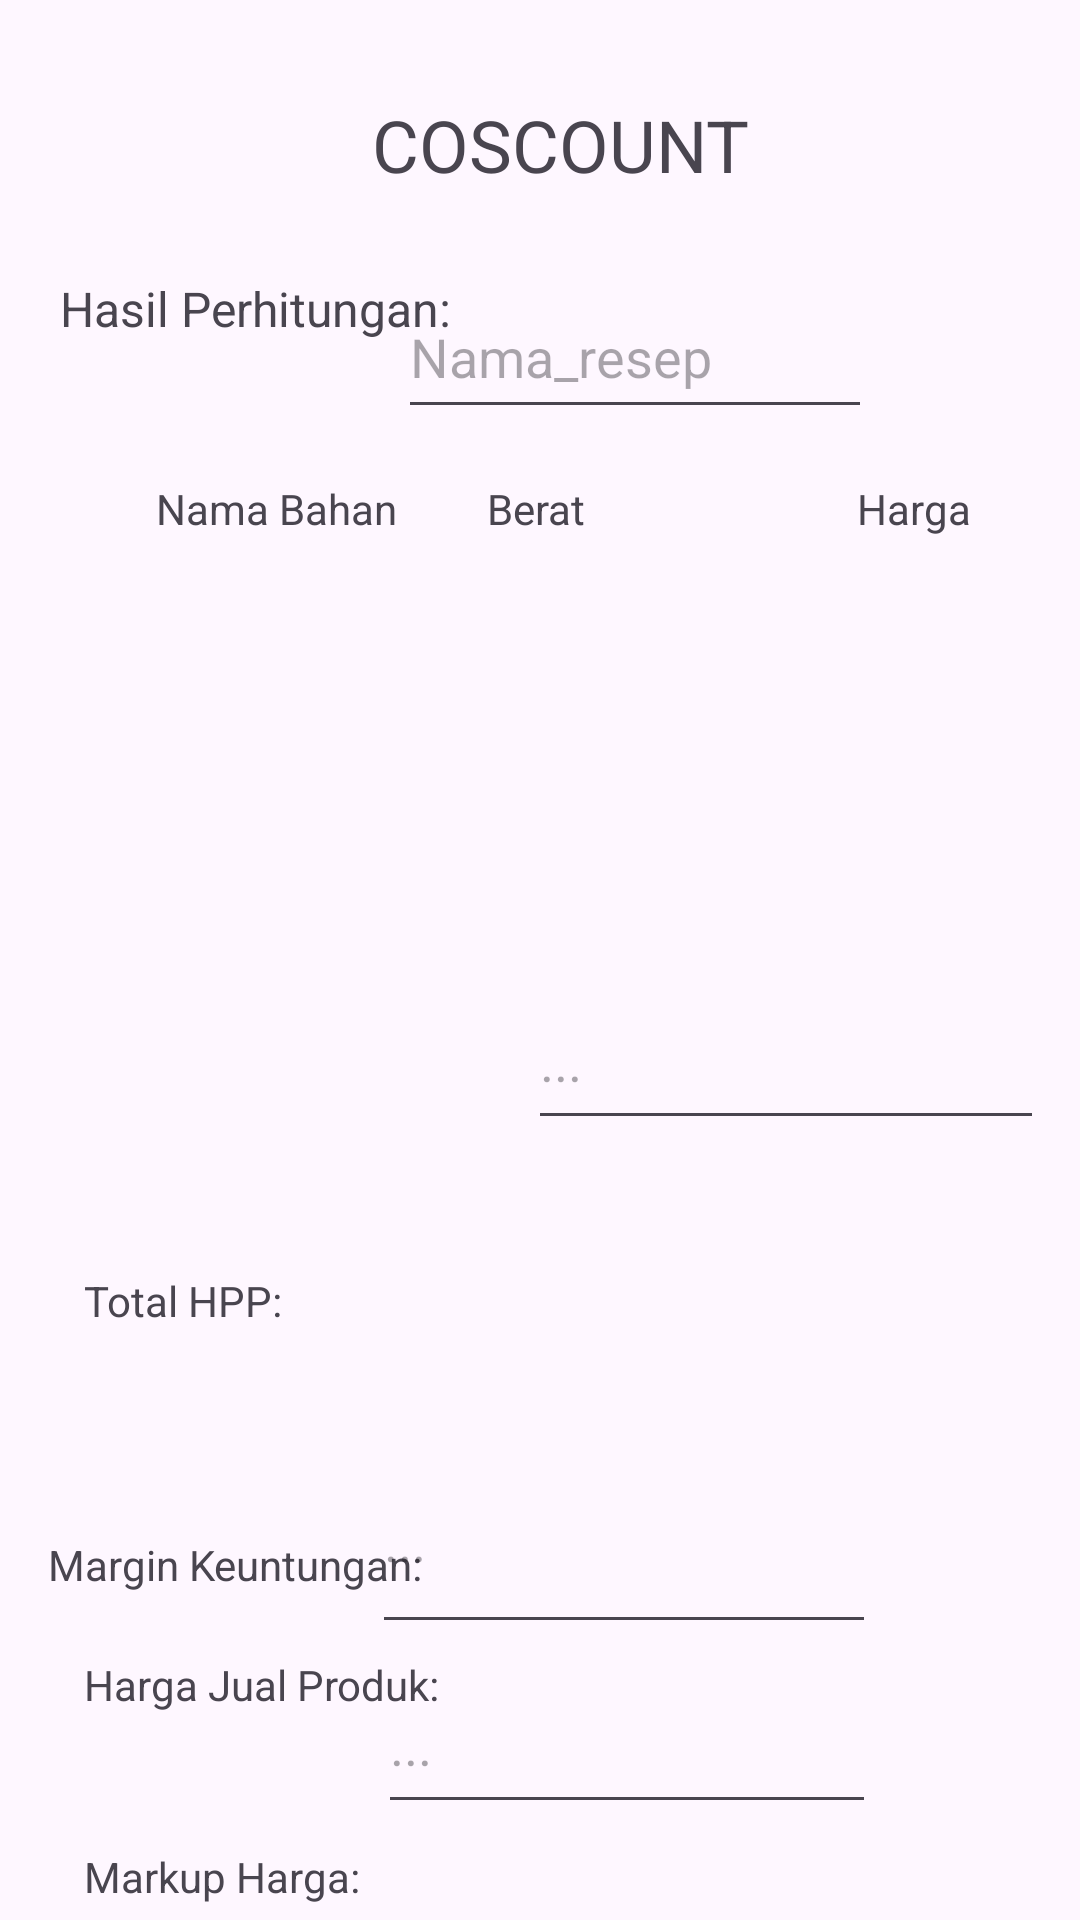

Write the Android layout XML for this screen, with the resource values it uses.
<!-- AndroidManifest.xml: application theme Theme.Revisi -->
<!-- res/layout/activity_main2.xml -->
<?xml version="1.0" encoding="utf-8"?>
<androidx.constraintlayout.widget.ConstraintLayout xmlns:android="http://schemas.android.com/apk/res/android"
    xmlns:app="http://schemas.android.com/apk/res-auto"
    xmlns:tools="http://schemas.android.com/tools"
    android:id="@+id/main"
    android:layout_width="match_parent"
    android:layout_height="match_parent"
    tools:context=".MainActivity2">

    <TextView
        android:id="@+id/textView7"
        android:layout_width="145dp"
        android:layout_height="18dp"
        android:layout_marginStart="16dp"
        android:layout_marginTop="512dp"
        android:text="Margin Keuntungan:"
        app:layout_constraintStart_toStartOf="parent"
        app:layout_constraintTop_toTopOf="parent" />

    <EditText
        android:id="@+id/editTextNumber6"
        android:layout_width="166dp"
        android:layout_height="56dp"
        android:layout_marginTop="552dp"
        android:layout_marginEnd="68dp"
        android:ems="10"
        android:hint="..."
        android:inputType="number"
        app:layout_constraintEnd_toEndOf="parent"
        app:layout_constraintTop_toTopOf="parent" />

    <EditText
        android:id="@+id/editTextNumber7"
        android:layout_width="165dp"
        android:layout_height="55dp"
        android:layout_marginStart="176dp"
        android:layout_marginTop="612dp"
        android:ems="10"
        android:hint="..."
        android:inputType="number"
        app:layout_constraintStart_toStartOf="parent"
        app:layout_constraintTop_toTopOf="parent" />

    <LinearLayout
        android:layout_width="316dp"
        android:layout_height="145dp"
        android:layout_marginStart="44dp"
        android:layout_marginTop="200dp"
        android:orientation="horizontal"
        app:layout_constraintStart_toStartOf="parent"
        app:layout_constraintTop_toTopOf="parent"></LinearLayout>

    <EditText
        android:id="@+id/editTextNumber8"
        android:layout_width="172dp"
        android:layout_height="56dp"
        android:layout_marginStart="176dp"
        android:layout_marginBottom="260dp"
        android:ems="10"
        android:hint="..."
        android:inputType="number"
        app:layout_constraintBottom_toBottomOf="parent"
        app:layout_constraintStart_toStartOf="parent" />

    <TextView
        android:id="@+id/textView8"
        android:layout_width="131dp"
        android:layout_height="65dp"
        android:layout_marginStart="28dp"
        android:layout_marginTop="552dp"
        android:text="Harga Jual Produk:"
        app:layout_constraintStart_toStartOf="parent"
        app:layout_constraintTop_toTopOf="parent" />

    <TextView
        android:id="@+id/textView12"
        android:layout_width="131dp"
        android:layout_height="51dp"
        android:layout_marginStart="28dp"
        android:layout_marginTop="616dp"
        android:text="Markup Harga:"
        app:layout_constraintStart_toStartOf="parent"
        app:layout_constraintTop_toTopOf="parent" />

    <TextView
        android:id="@+id/textView13"
        android:layout_width="71dp"
        android:layout_height="28dp"
        android:layout_marginStart="28dp"
        android:layout_marginTop="424dp"
        android:text="Total HPP:"
        app:layout_constraintStart_toStartOf="parent"
        app:layout_constraintTop_toTopOf="parent" />

    <EditText
        android:id="@+id/editTextNumber9"
        android:layout_width="168dp"
        android:layout_height="72dp"
        android:layout_marginTop="476dp"
        android:layout_marginEnd="68dp"
        android:ems="10"
        android:hint="..."
        android:inputType="number"
        app:layout_constraintEnd_toEndOf="parent"
        app:layout_constraintTop_toTopOf="parent" />

    <TextView
        android:id="@+id/textView5"
        android:layout_width="162dp"
        android:layout_height="40dp"
        android:layout_marginStart="124dp"
        android:layout_marginTop="32dp"
        android:text="COSCOUNT"
        android:textSize="24sp"
        app:layout_constraintStart_toStartOf="parent"
        app:layout_constraintTop_toTopOf="parent" />

    <EditText
        android:id="@+id/editTextText7"
        android:layout_width="158dp"
        android:layout_height="51dp"
        android:layout_marginTop="92dp"
        android:ems="10"
        android:hint="Nama_resep"
        android:inputType="text"
        app:layout_constraintEnd_toEndOf="parent"
        app:layout_constraintHorizontal_bias="0.657"
        app:layout_constraintStart_toStartOf="parent"
        app:layout_constraintTop_toTopOf="parent" />

    <LinearLayout
        android:id="@+id/linearLayout"
        android:layout_width="302dp"
        android:layout_height="31dp"
        android:layout_marginStart="52dp"
        android:layout_marginTop="160dp"
        android:orientation="horizontal"
        app:layout_constraintStart_toStartOf="parent"
        app:layout_constraintTop_toTopOf="parent">

        <TextView
            android:id="@+id/textView9"
            android:layout_width="wrap_content"
            android:layout_height="wrap_content"
            android:layout_weight="1"
            android:text="Nama Bahan" />

        <TextView
            android:id="@+id/textView10"
            android:layout_width="93dp"
            android:layout_height="wrap_content"
            android:layout_weight="1"
            android:text="Berat" />

        <TextView
            android:id="@+id/textView11"
            android:layout_width="wrap_content"
            android:layout_height="wrap_content"
            android:layout_weight="1"
            android:text="Harga" />
    </LinearLayout>

    <TextView
        android:id="@+id/textView6"
        android:layout_width="133dp"
        android:layout_height="41dp"
        android:layout_marginStart="20dp"
        android:layout_marginTop="92dp"
        android:text="Hasil Perhitungan:"
        android:textSize="16sp"
        app:layout_constraintStart_toStartOf="parent"
        app:layout_constraintTop_toTopOf="parent" />
</androidx.constraintlayout.widget.ConstraintLayout>
<!-- resources referenced by this layout -->
<resources>
  <style name="Theme.Revisi" parent="Base.Theme.Revisi" />
  <style name="Base.Theme.Revisi" parent="Theme.Material3.DayNight.NoActionBar">
          
          
      </style>
</resources>
